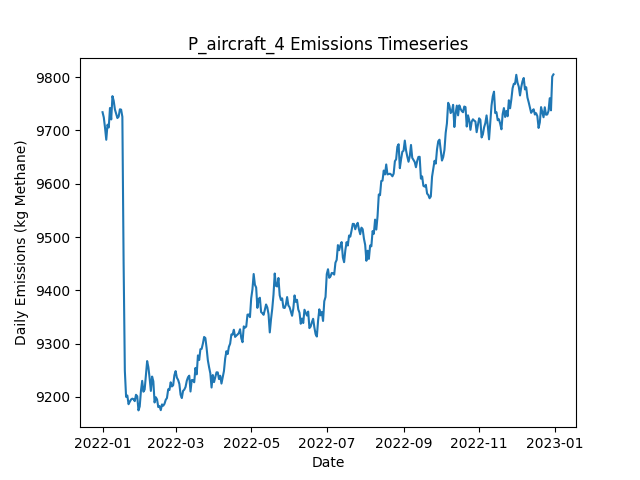

Source data for this figure (header and first rows):
Date, Daily Emissions (Kg Methane), Daily Mitigable Emissions (Kg Methane), Daily Non-Mitigable Emissions (Kg Methan…, Daily Cost ($), Active Leaks, New Leaks, Leaks Repaired, Leaks Naturally Repaired, Leaks Tagged, Daily Repair Cost ($), Daily Natural Repair Cost ($), aircraft Deployment Cost ($), aircraft Sites flagged for Follow-Up, aircraft Leaks tagged for repair, aircraft Sites Visited, aircraft Travel Time (Minutes), aircraft Survey Time (Minutes), OGI_FU Deployment Cost ($), OGI_FU Sites flagged for Follow-Up, OGI_FU Leaks tagged for repair, OGI_FU Sites Visited, OGI_FU Travel Time (Minutes), OGI_FU Survey Time (Minutes)
2022-01-01, 9734, 6934, 2800, 250, 3617, 3638, 0, 19, 0.00000, 0.00000, 3800, 250, 0, , 100, 200, 100, 0.00000, , 0, 0, 0, 0
2022-01-02, 9724, 6928, 2796, 0.00000, 3617, 8, 0, 7, 0.00000, 0.00000, 1400, 0.00000, 0, , 0, 0, 0, 0.00000, , 0, 0, 0, 0
2022-01-03, 9705, 6917, 2788, 1000, 3616, 7, 0, 7, 87, 0.00000, 1400, 0.00000, 7, , 0, 0, 0, 1000, , 87, 3, 120, 360
2022-01-04, 9682, 6911, 2771, 1000, 3614, 10, 0, 9, 62, 0.00000, 1800, 0.00000, 0, , 0, 0, 0, 1000, , 62, 3, 120, 360
2022-01-05, 9711, 6935, 2775, 500, 3622, 13, 0, 4, 24, 0.00000, 800, 0.00000, 0, , 0, 0, 0, 500, , 24, 1, 30, 120
2022-01-06, 9705, 6941, 2764, 0.00000, 3617, 6, 0, 8, 0.00000, 0.00000, 1600, 0.00000, 0, , 0, 0, 0, 0.00000, , 0, 0, 0, 0
2022-01-07, 9742, 6968, 2774, 0.00000, 3624, 13, 0, 4, 0.00000, 0.00000, 800, 0.00000, 0, , 0, 0, 0, 0.00000, , 0, 0, 0, 0
2022-01-08, 9721, 6939, 2782, 0.00000, 3619, 8, 0, 10, 0.00000, 0.00000, 2000, 0.00000, 0, , 0, 0, 0, 0.00000, , 0, 0, 0, 0
2022-01-09, 9764, 6976, 2789, 0.00000, 3629, 17, 0, 6, 0.00000, 0.00000, 1200, 0.00000, 0, , 0, 0, 0, 0.00000, , 0, 0, 0, 0
2022-01-10, 9756, 6978, 2778, 0.00000, 3626, 7, 0, 7, 0.00000, 0.00000, 1400, 0.00000, 0, , 0, 0, 0, 0.00000, , 0, 0, 0, 0
2022-01-11, 9739, 6965, 2774, 0.00000, 3618, 4, 0, 10, 0.00000, 0.00000, 2000, 0.00000, 0, , 0, 0, 0, 0.00000, , 0, 0, 0, 0
2022-01-12, 9731, 6948, 2783, 0.00000, 3619, 7, 0, 5, 0.00000, 0.00000, 1000, 0.00000, 0, , 0, 0, 0, 0.00000, , 0, 0, 0, 0
2022-01-13, 9723, 6939, 2784, 0.00000, 3619, 10, 0, 7, 0.00000, 0.00000, 1400, 0.00000, 0, , 0, 0, 0, 0.00000, , 0, 0, 0, 0
2022-01-14, 9726, 6953, 2773, 0.00000, 3617, 11, 0, 9, 0.00000, 0.00000, 1800, 0.00000, 0, , 0, 0, 0, 0.00000, , 0, 0, 0, 0
2022-01-15, 9740, 6963, 2776, 0.00000, 3617, 8, 0, 4, 0.00000, 0.00000, 800, 0.00000, 0, , 0, 0, 0, 0.00000, , 0, 0, 0, 0
2022-01-16, 9739, 6970, 2769, 0.00000, 3621, 15, 0, 6, 0.00000, 0.00000, 1200, 0.00000, 0, , 0, 0, 0, 0.00000, , 0, 0, 0, 0
2022-01-17, 9725, 6959, 2767, 0.00000, 3618, 6, 0, 8, 0.00000, 0.00000, 1600, 0.00000, 0, , 0, 0, 0, 0.00000, , 0, 0, 0, 0
2022-01-18, 9452, 6690, 2763, 16400, 3536, 7, 82, 5, 0.00000, 16400, 1000, 0.00000, 0, , 0, 0, 0, 0.00000, , 0, 0, 0, 0
2022-01-19, 9249, 6488, 2761, 10200, 3481, 6, 51, 6, 0.00000, 10200, 1200, 0.00000, 0, , 0, 0, 0, 0.00000, , 0, 0, 0, 0
2022-01-20, 9200, 6430, 2770, 4400, 3471, 20, 22, 5, 0.00000, 4400, 1000, 0.00000, 0, , 0, 0, 0, 0.00000, , 0, 0, 0, 0
2022-01-21, 9203, 6436, 2767, 0.00000, 3468, 11, 0, 11, 0.00000, 0.00000, 2200, 0.00000, 0, , 0, 0, 0, 0.00000, , 0, 0, 0, 0
2022-01-22, 9186, 6427, 2760, 0.00000, 3461, 9, 0, 12, 0.00000, 0.00000, 2400, 0.00000, 0, , 0, 0, 0, 0.00000, , 0, 0, 0, 0
2022-01-23, 9191, 6433, 2758, 0.00000, 3463, 9, 0, 6, 0.00000, 0.00000, 1200, 0.00000, 0, , 0, 0, 0, 0.00000, , 0, 0, 0, 0
2022-01-24, 9195, 6431, 2764, 0.00000, 3457, 7, 0, 9, 0.00000, 0.00000, 1800, 0.00000, 0, , 0, 0, 0, 0.00000, , 0, 0, 0, 0
2022-01-25, 9197, 6435, 2762, 0.00000, 3458, 9, 0, 5, 0.00000, 0.00000, 1000, 0.00000, 0, , 0, 0, 0, 0.00000, , 0, 0, 0, 0
2022-01-26, 9196, 6434, 2762, 0.00000, 3458, 6, 0, 5, 0.00000, 0.00000, 1000, 0.00000, 0, , 0, 0, 0, 0.00000, , 0, 0, 0, 0
2022-01-27, 9192, 6441, 2751, 0.00000, 3460, 11, 0, 6, 0.00000, 0.00000, 1200, 0.00000, 0, , 0, 0, 0, 0.00000, , 0, 0, 0, 0
2022-01-28, 9204, 6447, 2757, 0.00000, 3459, 11, 0, 6, 0.00000, 0.00000, 1200, 0.00000, 0, , 0, 0, 0, 0.00000, , 0, 0, 0, 0
2022-01-29, 9201, 6435, 2766, 0.00000, 3456, 10, 0, 10, 0.00000, 0.00000, 2000, 0.00000, 0, , 0, 0, 0, 0.00000, , 0, 0, 0, 0
2022-01-30, 9175, 6424, 2751, 0.00000, 3454, 8, 0, 7, 0.00000, 0.00000, 1400, 0.00000, 0, , 0, 0, 0, 0.00000, , 0, 0, 0, 0
2022-01-31, 9182, 6422, 2760, 0.00000, 3457, 12, 0, 6, 0.00000, 0.00000, 1200, 0.00000, 0, , 0, 0, 0, 0.00000, , 0, 0, 0, 0
2022-02-01, 9212, 6446, 2766, 0.00000, 3461, 12, 0, 6, 0.00000, 0.00000, 1200, 0.00000, 0, , 0, 0, 0, 0.00000, , 0, 0, 0, 0
2022-02-02, 9230, 6455, 2775, 0.00000, 3458, 10, 0, 8, 0.00000, 0.00000, 1600, 0.00000, 0, , 0, 0, 0, 0.00000, , 0, 0, 0, 0
2022-02-03, 9210, 6442, 2767, 0.00000, 3457, 9, 0, 6, 0.00000, 0.00000, 1200, 0.00000, 0, , 0, 0, 0, 0.00000, , 0, 0, 0, 0
2022-02-04, 9214, 6458, 2756, 0.00000, 3459, 12, 0, 6, 0.00000, 0.00000, 1200, 0.00000, 0, , 0, 0, 0, 0.00000, , 0, 0, 0, 0
2022-02-05, 9240, 6466, 2775, 0.00000, 3465, 13, 0, 6, 0.00000, 0.00000, 1200, 0.00000, 0, , 0, 0, 0, 0.00000, , 0, 0, 0, 0
2022-02-06, 9267, 6484, 2784, 0.00000, 3471, 12, 0, 4, 0.00000, 0.00000, 800, 0.00000, 0, , 0, 0, 0, 0.00000, , 0, 0, 0, 0
2022-02-07, 9256, 6476, 2780, 0.00000, 3471, 12, 0, 7, 0.00000, 0.00000, 1400, 0.00000, 0, , 0, 0, 0, 0.00000, , 0, 0, 0, 0
2022-02-08, 9235, 6466, 2769, 0.00000, 3469, 10, 0, 5, 0.00000, 0.00000, 1000, 0.00000, 0, , 0, 0, 0, 0.00000, , 0, 0, 0, 0
2022-02-09, 9211, 6455, 2756, 0.00000, 3463, 7, 0, 8, 0.00000, 0.00000, 1600, 0.00000, 0, , 0, 0, 0, 0.00000, , 0, 0, 0, 0
2022-02-10, 9238, 6470, 2768, 0.00000, 3473, 16, 0, 3, 0.00000, 0.00000, 600, 0.00000, 0, , 0, 0, 0, 0.00000, , 0, 0, 0, 0
2022-02-11, 9229, 6462, 2768, 0.00000, 3467, 3, 0, 6, 0.00000, 0.00000, 1200, 0.00000, 0, , 0, 0, 0, 0.00000, , 0, 0, 0, 0
2022-02-12, 9190, 6436, 2753, 0.00000, 3459, 6, 0, 9, 0.00000, 0.00000, 1800, 0.00000, 0, , 0, 0, 0, 0.00000, , 0, 0, 0, 0
2022-02-13, 9199, 6451, 2749, 0.00000, 3464, 15, 0, 4, 0.00000, 0.00000, 800, 0.00000, 0, , 0, 0, 0, 0.00000, , 0, 0, 0, 0
2022-02-14, 9195, 6447, 2748, 0.00000, 3461, 8, 0, 8, 0.00000, 0.00000, 1600, 0.00000, 0, , 0, 0, 0, 0.00000, , 0, 0, 0, 0
2022-02-15, 9181, 6456, 2725, 0.00000, 3461, 11, 0, 8, 0.00000, 0.00000, 1600, 0.00000, 0, , 0, 0, 0, 0.00000, , 0, 0, 0, 0
2022-02-16, 9183, 6466, 2717, 0.00000, 3463, 11, 0, 5, 0.00000, 0.00000, 1000, 0.00000, 0, , 0, 0, 0, 0.00000, , 0, 0, 0, 0
2022-02-17, 9175, 6459, 2717, 0.00000, 3466, 13, 0, 8, 0.00000, 0.00000, 1600, 0.00000, 0, , 0, 0, 0, 0.00000, , 0, 0, 0, 0
2022-02-18, 9186, 6470, 2716, 0.00000, 3471, 13, 0, 7, 0.00000, 0.00000, 1400, 0.00000, 0, , 0, 0, 0, 0.00000, , 0, 0, 0, 0
2022-02-19, 9184, 6468, 2716, 0.00000, 3469, 8, 0, 9, 0.00000, 0.00000, 1800, 0.00000, 0, , 0, 0, 0, 0.00000, , 0, 0, 0, 0
2022-02-20, 9187, 6471, 2716, 0.00000, 3470, 6, 0, 4, 0.00000, 0.00000, 800, 0.00000, 0, , 0, 0, 0, 0.00000, , 0, 0, 0, 0
2022-02-21, 9195, 6481, 2713, 0.00000, 3470, 10, 0, 5, 0.00000, 0.00000, 1000, 0.00000, 0, , 0, 0, 0, 0.00000, , 0, 0, 0, 0
2022-02-22, 9198, 6474, 2724, 0.00000, 3470, 12, 0, 10, 0.00000, 0.00000, 2000, 0.00000, 0, , 0, 0, 0, 0.00000, , 0, 0, 0, 0
2022-02-23, 9214, 6495, 2719, 0.00000, 3472, 15, 0, 10, 0.00000, 0.00000, 2000, 0.00000, 0, , 0, 0, 0, 0.00000, , 0, 0, 0, 0
2022-02-24, 9213, 6499, 2714, 0.00000, 3474, 14, 0, 7, 0.00000, 0.00000, 1400, 0.00000, 0, , 0, 0, 0, 0.00000, , 0, 0, 0, 0
2022-02-25, 9228, 6509, 2718, 0.00000, 3479, 9, 0, 3, 0.00000, 0.00000, 600, 0.00000, 0, , 0, 0, 0, 0.00000, , 0, 0, 0, 0
2022-02-26, 9220, 6501, 2719, 0.00000, 3475, 7, 0, 9, 0.00000, 0.00000, 1800, 0.00000, 0, , 0, 0, 0, 0.00000, , 0, 0, 0, 0
2022-02-27, 9222, 6509, 2713, 0.00000, 3481, 14, 0, 5, 0.00000, 0.00000, 1000, 0.00000, 0, , 0, 0, 0, 0.00000, , 0, 0, 0, 0
2022-02-28, 9241, 6520, 2721, 0.00000, 3483, 13, 0, 7, 0.00000, 0.00000, 1400, 0.00000, 0, , 0, 0, 0, 0.00000, , 0, 0, 0, 0
2022-03-01, 9249, 6537, 2712, 0.00000, 3482, 9, 0, 7, 0.00000, 0.00000, 1400, 0.00000, 0, , 0, 0, 0, 0.00000, , 0, 0, 0, 0
... 305 more rows
